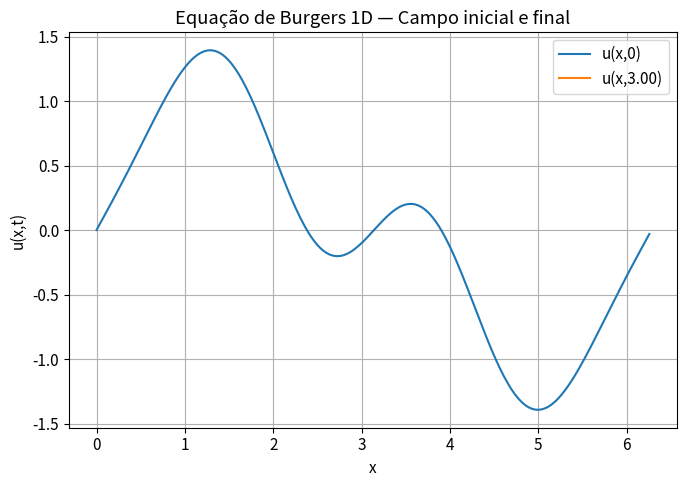
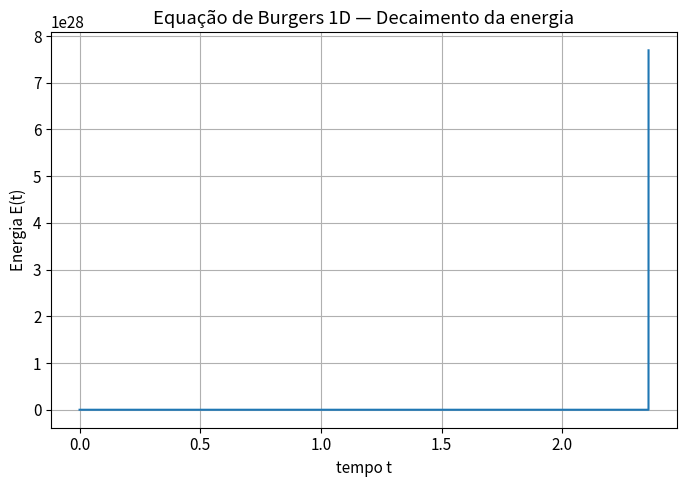
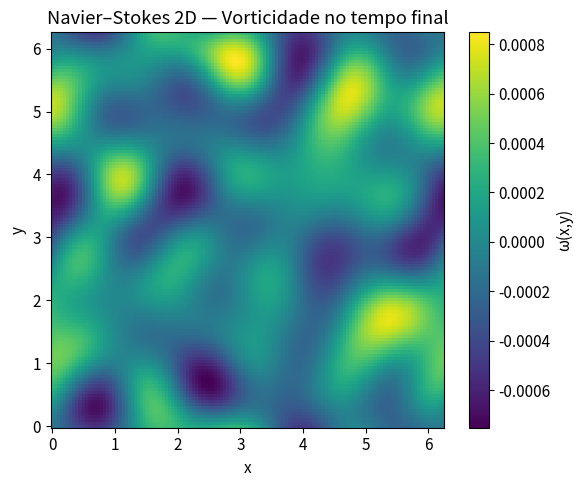
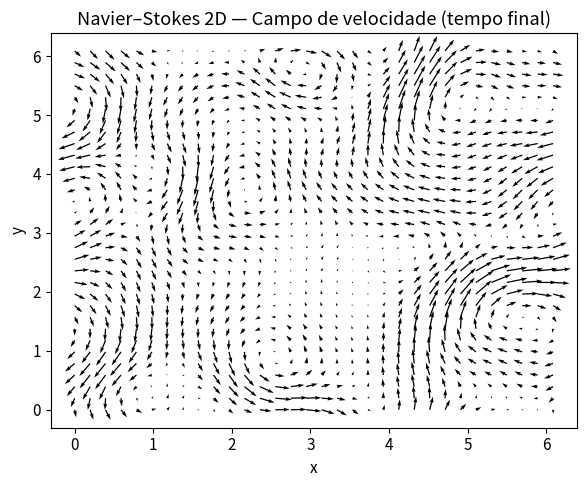
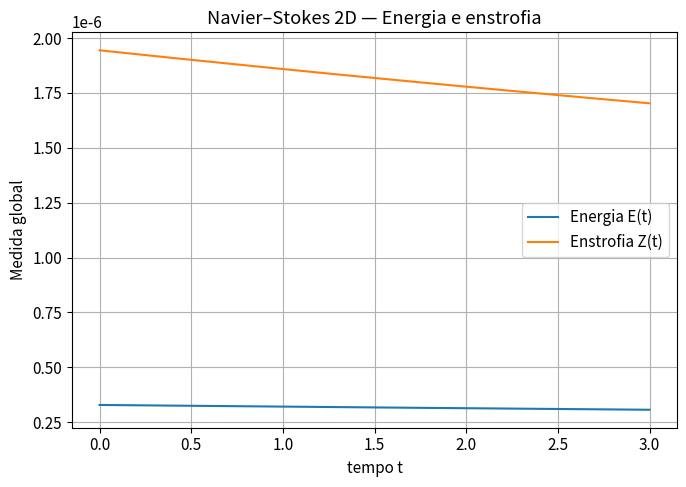
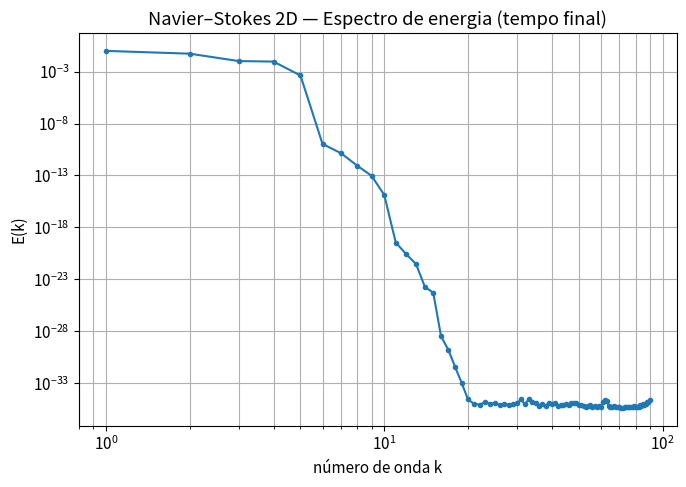

Write the Python code that produced these figures, in order.
"""
============================================================
SIMULAÇÕES NUMÉRICAS DE EQUAÇÕES DE FLUIDOS
  - Burgers 1D (diferença finita explícita, esquema RK4)
  - Navier–Stokes 2D (forma vorticidade, método pseudo-espectral)

[redacted]
-------------------------------------------------------------
1) Equação de Burgers viscosa 1D
-------------------------------------------------------------
Equação (em domínio periódico x ∈ [0, L]):

    ∂u/∂t + u ∂u/∂x = ν ∂²u/∂x²,

onde:
    - u(x,t) é a velocidade escalar,
    - ν > 0 é a viscosidade cinemática.

Implementação:
    - Derivadas espaciais via diferenças finitas centrais (ordem 2),
    - Integração no tempo via método de Runge–Kutta de 4ª ordem (RK4),
    - Condições de contorno periódicas (via np.roll),
    - Cálculo da energia cinética:
        E(t) = 1/2 ∫ u(x,t)² dx.

-------------------------------------------------------------
2) Equações de Navier–Stokes incompressíveis 2D
-------------------------------------------------------------
Modelo na forma de vorticidade ω(x,y,t) e função corrente ψ(x,y,t),
em domínio periódico (x,y) ∈ [0, L] × [0, L]:

    ∂ω/∂t + u ∂ω/∂x + v ∂ω/∂y = ν ∇²ω,

com:
    ω = ∂v/∂x - ∂u/∂y,
    ∇²ψ = -ω,
    u =  ∂ψ/∂y,
    v = -∂ψ/∂x.

Implementação:
    - Método pseudo-espectral:
        · transformadas de Fourier 2D (FFT) para derivadas espaciais,
        · inversão de Poisson em espaço de Fourier para ψ,
    - Integração no tempo via RK4,
    - Dealiasing (regra 2/3) aplicado ao termo não-linear,
    - Cálculo de:
        · energia cinética total:
              E(t) = 1/2 ∬ (u² + v²) dA,
        · enstrofia:
              Z(t) = 1/2 ∬ ω² dA,
        · espectro de energia E(k) (média em cascas de número de onda).

Esta estrutura é típica de códigos de pesquisa em turbulência 2D,
funciona como base conceitual para estudos em cascata de energia,
regimes dissipativos, etc.
============================================================
"""

# ============================================================
# IMPORTAÇÕES
# ============================================================
import numpy as np
import matplotlib.pyplot as plt

# Deixar gráficos mais agradáveis (opcional)
plt.rcParams["figure.figsize"] = (7, 5)
plt.rcParams["font.size"] = 11


# ============================================================
# PARTE 1 — BURGERS 1D (DIFERENÇA FINITA, RK4)
# ============================================================

def inicializar_campo_burgers(nx: int, comprimento: float) -> tuple[np.ndarray, np.ndarray]:
    """
    Inicializa a malha 1D e o campo de velocidade u(x,0) para a
    equação de Burgers viscosa.

    Aqui escolhemos como condição inicial uma combinação de modos
    senoidais, o que gera não linearidade forte e formação de frentes.

    Parâmetros
    ----------
    nx : int
        Número de pontos na malha 1D.
    comprimento : float
        Comprimento do domínio [0, L].

    Retorna
    -------
    x : ndarray
        Vetor de coordenadas espaciais.
    u0 : ndarray
        Campo inicial de velocidade.
    """
    x = np.linspace(0.0, comprimento, nx, endpoint=False)
    # Combinação de modos: seno fundamental + harmônicos
    u0 = np.sin(x) + 0.5 * np.sin(2.0 * x) - 0.25 * np.sin(3.0 * x)
    return x, u0


def derivada_central_periodica(campo: np.ndarray, dx: float) -> np.ndarray:
    """
    Aplica derivada primeira via diferenças finitas centrais
    com condições periódicas em 1D.
    """
    return (np.roll(campo, -1) - np.roll(campo, 1)) / (2.0 * dx)


def derivada_segunda_periodica(campo: np.ndarray, dx: float) -> np.ndarray:
    """
    Aplica derivada segunda via diferenças finitas centrais
    com condições periódicas em 1D.
    """
    return (np.roll(campo, -1) - 2.0 * campo + np.roll(campo, 1)) / (dx**2)


def rhs_burgers(u: np.ndarray, viscosidade: float, dx: float) -> np.ndarray:
    """
    Calcula o lado direito da equação de Burgers viscosa 1D:

        ∂u/∂t = -u ∂u/∂x + ν ∂²u/∂x²
    """
    du_dx = derivada_central_periodica(u, dx)
    d2u_dx2 = derivada_segunda_periodica(u, dx)
    return -u * du_dx + viscosidade * d2u_dx2


def passo_rk4_burgers(u: np.ndarray, dt: float, viscosidade: float, dx: float) -> np.ndarray:
    """
    Executa um passo de tempo usando método de Runge–Kutta de 4ª ordem
    para a equação de Burgers.
    """
    k1 = rhs_burgers(u, viscosidade, dx)
    k2 = rhs_burgers(u + 0.5 * dt * k1, viscosidade, dx)
    k3 = rhs_burgers(u + 0.5 * dt * k2, viscosidade, dx)
    k4 = rhs_burgers(u + dt * k3, viscosidade, dx)
    return u + (dt / 6.0) * (k1 + 2*k2 + 2*k3 + k4)


def energia_burgers(u: np.ndarray, dx: float) -> float:
    """
    Energia cinética da solução de Burgers:

        E = 1/2 ∫ u(x)² dx
    """
    return 0.5 * np.sum(u**2) * dx


def simular_burgers_1d():
    """
    Roda a simulação de Burgers 1D e gera gráficos:

        - Campo inicial e final u(x),
        - Evolução da energia E(t).
    """
    # Parâmetros
    nx = 256
    comprimento = 2.0 * np.pi
    viscosidade = 5e-3
    tempo_final = 3.0
    dt = 2e-4
    passos = int(tempo_final / dt)

    x, u = inicializar_campo_burgers(nx, comprimento)
    dx = comprimento / nx

    vetor_tempo = np.zeros(passos + 1)
    vetor_energia = np.zeros(passos + 1)
    vetor_energia[0] = energia_burgers(u, dx)

    u_inicial = u.copy()

    for n in range(1, passos + 1):
        u = passo_rk4_burgers(u, dt, viscosidade, dx)
        vetor_tempo[n] = n * dt
        vetor_energia[n] = energia_burgers(u, dx)

    # Gráficos
    plt.figure()
    plt.plot(x, u_inicial, label="u(x,0)")
    plt.plot(x, u, label=f"u(x,{tempo_final:.2f})")
    plt.xlabel("x")
    plt.ylabel("u(x,t)")
    plt.title("Equação de Burgers 1D — Campo inicial e final")
    plt.legend()
    plt.grid(True)
    plt.tight_layout()

    plt.figure()
    plt.plot(vetor_tempo, vetor_energia, "-")
    plt.xlabel("tempo t")
    plt.ylabel("Energia E(t)")
    plt.title("Equação de Burgers 1D — Decaimento da energia")
    plt.grid(True)
    plt.tight_layout()


# ============================================================
# PARTE 2 — NAVIER–STOKES 2D (PSEUDO-ESPECTRAL, VORTICIDADE)
# ============================================================

class NavierStokes2D:
    """
    Classe que encapsula uma simulação pseudo-espectral 2D da
    equação de Navier–Stokes incompressível na forma de vorticidade.

    Domínio periódico em [0, L] x [0, L].

    Equação de vorticidade:

        ∂ω/∂t + u ∂ω/∂x + v ∂ω/∂y = ν ∇²ω,

    com:
        ∇²ψ = -ω,
        u =  ∂ψ/∂y,
        v = -∂ψ/∂x.

    Implementação:
        - FFT 2D para derivadas espaciais,
        - inversão do Laplaciano em espaço de Fourier,
        - termo não-linear calculado em espaço físico (pseudo-espectral),
        - regra 2/3 para dealiasing dos modos de alta frequência,
        - integração em tempo via RK4.
    """

    def __init__(self,
                 nx: int = 128,
                 ny: int = 128,
                 comprimento: float = 2.0 * np.pi,
                 viscosidade: float = 1e-3):
        self.nx = nx
        self.ny = ny
        self.comprimento = comprimento
        self.viscosidade = viscosidade

        # Espaço físico
        self.x = np.linspace(0.0, comprimento, nx, endpoint=False)
        self.y = np.linspace(0.0, comprimento, ny, endpoint=False)
        self.xx, self.yy = np.meshgrid(self.x, self.y, indexing="ij")

        # Espaço de Fourier
        dx = comprimento / nx
        dy = comprimento / ny
        kx = np.fft.fftfreq(nx, d=dx) * 2.0 * np.pi
        ky = np.fft.fftfreq(ny, d=dy) * 2.0 * np.pi
        self.kx, self.ky = np.meshgrid(kx, ky, indexing="ij")
        self.k2 = self.kx**2 + self.ky**2
        self.k2[0, 0] = 1.0  # evita divisão por zero

        # Máscara de dealiasing (regra 2/3 simplificada)
        k_mod = np.sqrt(self.kx**2 + self.ky**2)
        k_max = np.max(k_mod)
        limite = (2.0 / 3.0) * k_max
        self.mascara_dealias = (k_mod <= limite).astype(float)

        # Área de cada célula (para integrais)
        self.dx = dx
        self.dy = dy
        self.area_celula = dx * dy

        # Campo de vorticidade em Fourier
        self.omega_chapeu = None

    # --------------------------
    # Inicialização
    # --------------------------

    def inicializar_vorticidade_turbulenta(self, amplitud: float = 1.0, semente: int = 42):
        """
        Cria um campo inicial de vorticidade com estrutura tipo turbulência 2D,
        a partir de combinação de alguns modos aleatórios de baixa frequência.
        """
        rng = np.random.default_rng(semente)
        omega_hat = np.zeros((self.nx, self.ny), dtype=complex)

        max_modo = 4
        for i in range(-max_modo, max_modo + 1):
            for j in range(-max_modo, max_modo + 1):
                if i == 0 and j == 0:
                    continue
                idx = i % self.nx
                idy = j % self.ny
                fase = rng.uniform(0, 2 * np.pi)
                amp = amplitud * rng.normal()
                omega_hat[idx, idy] = amp * np.exp(1j * fase)

        omega = np.fft.ifft2(omega_hat).real
        omega -= np.mean(omega)
        self.omega_chapeu = np.fft.fft2(omega)

    # --------------------------
    # Campos derivados
    # --------------------------

    def calcular_vorticidade(self) -> np.ndarray:
        """
        Retorna a vorticidade ω no espaço físico.
        """
        return np.fft.ifft2(self.omega_chapeu).real

    def calcular_streamfunction(self) -> np.ndarray:
        """
        Resolve ∇²ψ = -ω em espaço de Fourier:

            k² ψ̂ = -ω̂  => ψ̂ = -ω̂ / k².

        O modo (0,0) é fixado em 0 (não afeta gradientes).
        """
        psi_hat = -self.omega_chapeu / self.k2
        psi_hat[0, 0] = 0.0
        psi = np.fft.ifft2(psi_hat).real
        return psi

    def calcular_velocidade(self) -> tuple[np.ndarray, np.ndarray]:
        """
        Calcula o campo de velocidade (u, v) a partir da função corrente:

            u =  ∂ψ/∂y,
            v = -∂ψ/∂x,
        via derivadas em espaço de Fourier.
        """
        psi_hat = -self.omega_chapeu / self.k2
        psi_hat[0, 0] = 0.0

        dpsi_dx_hat = 1j * self.kx * psi_hat
        dpsi_dy_hat = 1j * self.ky * psi_hat

        dpsi_dx = np.fft.ifft2(dpsi_dx_hat).real
        dpsi_dy = np.fft.ifft2(dpsi_dy_hat).real

        u = dpsi_dy
        v = -dpsi_dx
        return u, v

    # --------------------------
    # RHS e integrais globais
    # --------------------------

    def rhs_vorticidade(self) -> np.ndarray:
        """
        Calcula o lado direito da equação de vorticidade em espaço de Fourier:

            ∂ω̂/∂t = - FFT[ u ∂ω/∂x + v ∂ω/∂y ] + ν ∇² ω̂,

        com dealiasing aplicado ao termo não-linear.
        """
        # Campos no espaço físico
        omega = np.fft.ifft2(self.omega_chapeu).real
        u, v = self.calcular_velocidade()

        # Derivadas de ω em Fourier
        domega_dx_hat = 1j * self.kx * self.omega_chapeu
        domega_dy_hat = 1j * self.ky * self.omega_chapeu

        domega_dx = np.fft.ifft2(domega_dx_hat).real
        domega_dy = np.fft.ifft2(domega_dy_hat).real

        # Termo não-linear em espaço físico
        termo_nao_linear = u * domega_dx + v * domega_dy

        # FFT do termo não-linear e dealiasing
        termo_nao_linear_hat = np.fft.fft2(termo_nao_linear)
        termo_nao_linear_hat *= self.mascara_dealias

        # Laplaciano de ω em Fourier
        laplaciano_omega_hat = -self.k2 * self.omega_chapeu

        rhs_hat = -termo_nao_linear_hat + self.viscosidade * laplaciano_omega_hat
        return rhs_hat

    def energia_e_enstrofia(self) -> tuple[float, float]:
        """
        Calcula energia cinética E e enstrofia Z:

            E = 1/2 ∬ (u² + v²) dA,
            Z = 1/2 ∬ ω² dA.
        """
        omega = np.fft.ifft2(self.omega_chapeu).real
        u, v = self.calcular_velocidade()

        energia = 0.5 * np.sum(u**2 + v**2) * self.area_celula
        enstrofia = 0.5 * np.sum(omega**2) * self.area_celula
        return energia, enstrofia

    def espectro_energia(self, u: np.ndarray, v: np.ndarray) -> tuple[np.ndarray, np.ndarray]:
        """
        Calcula o espectro de energia E(k) médio em cascas de número de onda.

        Procedimento:
            1) Calcula FFT de u e v,
            2) Define energia espectral ponto-a-ponto:
                   e(kx,ky) = 0.5 (|û|² + |v̂|²),
            3) Agrupa em cascas de raio k = sqrt(kx² + ky²),
               produzindo E(k).
        """
        u_hat = np.fft.fft2(u)
        v_hat = np.fft.fft2(v)

        energia_espectral = 0.5 * (np.abs(u_hat)**2 + np.abs(v_hat)**2)

        k_mod = np.sqrt(self.kx**2 + self.ky**2)
        k_fund = 2.0 * np.pi / self.comprimento
        indices_casca = np.floor(k_mod / k_fund).astype(int)
        k_max_indice = indices_casca.max()

        espectro = np.zeros(k_max_indice + 1)
        contagem = np.zeros(k_max_indice + 1, dtype=int)

        for i in range(self.nx):
            for j in range(self.ny):
                ind = indices_casca[i, j]
                espectro[ind] += energia_espectral[i, j]
                contagem[ind] += 1

        mascara = contagem > 0
        espectro[mascara] /= contagem[mascara]

        k_valores = np.arange(k_max_indice + 1) * k_fund
        return k_valores, espectro

    # --------------------------
    # Integração no tempo (RK4)
    # --------------------------

    def passo_rk4(self, dt: float):
        """
        Executa um passo de tempo (Δt) via RK4 para o campo de vorticidade ω̂.
        """
        k1 = self.rhs_vorticidade()
        omega_tmp = self.omega_chapeu + 0.5 * dt * k1

        k2 = self.rhs_vorticidade_aux(omega_tmp)
        omega_tmp = self.omega_chapeu + 0.5 * dt * k2

        k3 = self.rhs_vorticidade_aux(omega_tmp)
        omega_tmp = self.omega_chapeu + dt * k3

        k4 = self.rhs_vorticidade_aux(omega_tmp)

        self.omega_chapeu = self.omega_chapeu + (dt / 6.0) * (k1 + 2*k2 + 2*k3 + k4)

    def rhs_vorticidade_aux(self, omega_hat: np.ndarray) -> np.ndarray:
        """
        Versão auxiliar de rhs_vorticidade para RK4,
        permitindo avaliar o RHS em estados intermediários ω̂.
        """
        # Salva o estado original
        omega_original = self.omega_chapeu
        self.omega_chapeu = omega_hat

        rhs_hat = self.rhs_vorticidade()

        # Restaura estado original
        self.omega_chapeu = omega_original
        return rhs_hat

    # --------------------------
    # Rotina de simulação principal
    # --------------------------

    def simular(self, tempo_final: float, dt: float, salvar_cada: int = 50):
        """
        Simula a dinâmica de Navier–Stokes 2D até tempo_final com passo dt.

        Parâmetros
        ----------
        tempo_final : float
            Tempo final da simulação.
        dt : float
            Passo de tempo.
        salvar_cada : int
            Frequência (em passos) de coleta de diagnósticos.
        """
        passos = int(tempo_final / dt)

        tempos = []
        energias = []
        enstrofias = []

        for n in range(passos + 1):
            t = n * dt

            if n % salvar_cada == 0:
                E, Z = self.energia_e_enstrofia()
                tempos.append(t)
                energias.append(E)
                enstrofias.append(Z)

            if n < passos:
                self.passo_rk4(dt)

        return np.array(tempos), np.array(energias), np.array(enstrofias)


def rodar_simulacao_navier_stokes_2d():
    """
    Roda uma simulação 2D de Navier–Stokes incompressível em forma de vorticidade,
    partindo de uma condição inicial turbulenta, e gera:

        - mapa de vorticidade final,
        - campo de velocidade (setas) em grade reduzida,
        - evolução de energia e enstrofia,
        - espectro de energia E(k) no tempo final.
    """
    # Parâmetros "pesados" mas ainda razoáveis
    nx = 128
    ny = 128
    comprimento = 2.0 * np.pi
    viscosidade = 2e-3

    modelo = NavierStokes2D(nx=nx, ny=ny, comprimento=comprimento, viscosidade=viscosidade)

    # Campo inicial de vorticidade "turbulento"
    modelo.inicializar_vorticidade_turbulenta(amplitud=1.0, semente=123)

    # Parâmetros de tempo
    tempo_final = 3.0
    dt = 2e-3
    salvar_cada = 10

    tempos, energias, enstrofias = modelo.simular(tempo_final=tempo_final, dt=dt, salvar_cada=salvar_cada)

    # Campos finais
    omega_final = modelo.calcular_vorticidade()
    u_final, v_final = modelo.calcular_velocidade()

    # Espectro de energia no tempo final
    k_vals, E_k = modelo.espectro_energia(u_final, v_final)

    # --------------------------------------------------------
    # Gráfico 1 — Vorticidade final
    # --------------------------------------------------------
    plt.figure(figsize=(6, 5))
    im = plt.pcolormesh(modelo.xx, modelo.yy, omega_final, shading="auto")
    plt.colorbar(im, label="ω(x,y)")
    plt.xlabel("x")
    plt.ylabel("y")
    plt.title("Navier–Stokes 2D — Vorticidade no tempo final")
    plt.tight_layout()

    # --------------------------------------------------------
    # Gráfico 2 — Campo de velocidade (amostrado)
    # --------------------------------------------------------
    passo_plot = 4
    plt.figure(figsize=(6, 5))
    plt.quiver(modelo.xx[::passo_plot, ::passo_plot],
               modelo.yy[::passo_plot, ::passo_plot],
               u_final[::passo_plot, ::passo_plot],
               v_final[::passo_plot, ::passo_plot])
    plt.xlabel("x")
    plt.ylabel("y")
    plt.title("Navier–Stokes 2D — Campo de velocidade (tempo final)")
    plt.tight_layout()

    # --------------------------------------------------------
    # Gráfico 3 — Energia e enstrofia vs tempo
    # --------------------------------------------------------
    plt.figure()
    plt.plot(tempos, energias, label="Energia E(t)")
    plt.plot(tempos, enstrofias, label="Enstrofia Z(t)")
    plt.xlabel("tempo t")
    plt.ylabel("Medida global")
    plt.title("Navier–Stokes 2D — Energia e enstrofia")
    plt.legend()
    plt.grid(True)
    plt.tight_layout()

    # --------------------------------------------------------
    # Gráfico 4 — Espectro de energia E(k)
    # --------------------------------------------------------
    plt.figure()
    # Evita k=0 no log
    mascara = k_vals > 0
    plt.loglog(k_vals[mascara], E_k[mascara], "-o", markersize=3)
    plt.xlabel("número de onda k")
    plt.ylabel("E(k)")
    plt.title("Navier–Stokes 2D — Espectro de energia (tempo final)")
    plt.grid(True, which="both")
    plt.tight_layout()




if __name__ == "__main__":
    # 1) Burgers 1D
    simular_burgers_1d()

    # 2) Navier–Stokes 2D
    rodar_simulacao_navier_stokes_2d()

    plt.show()
